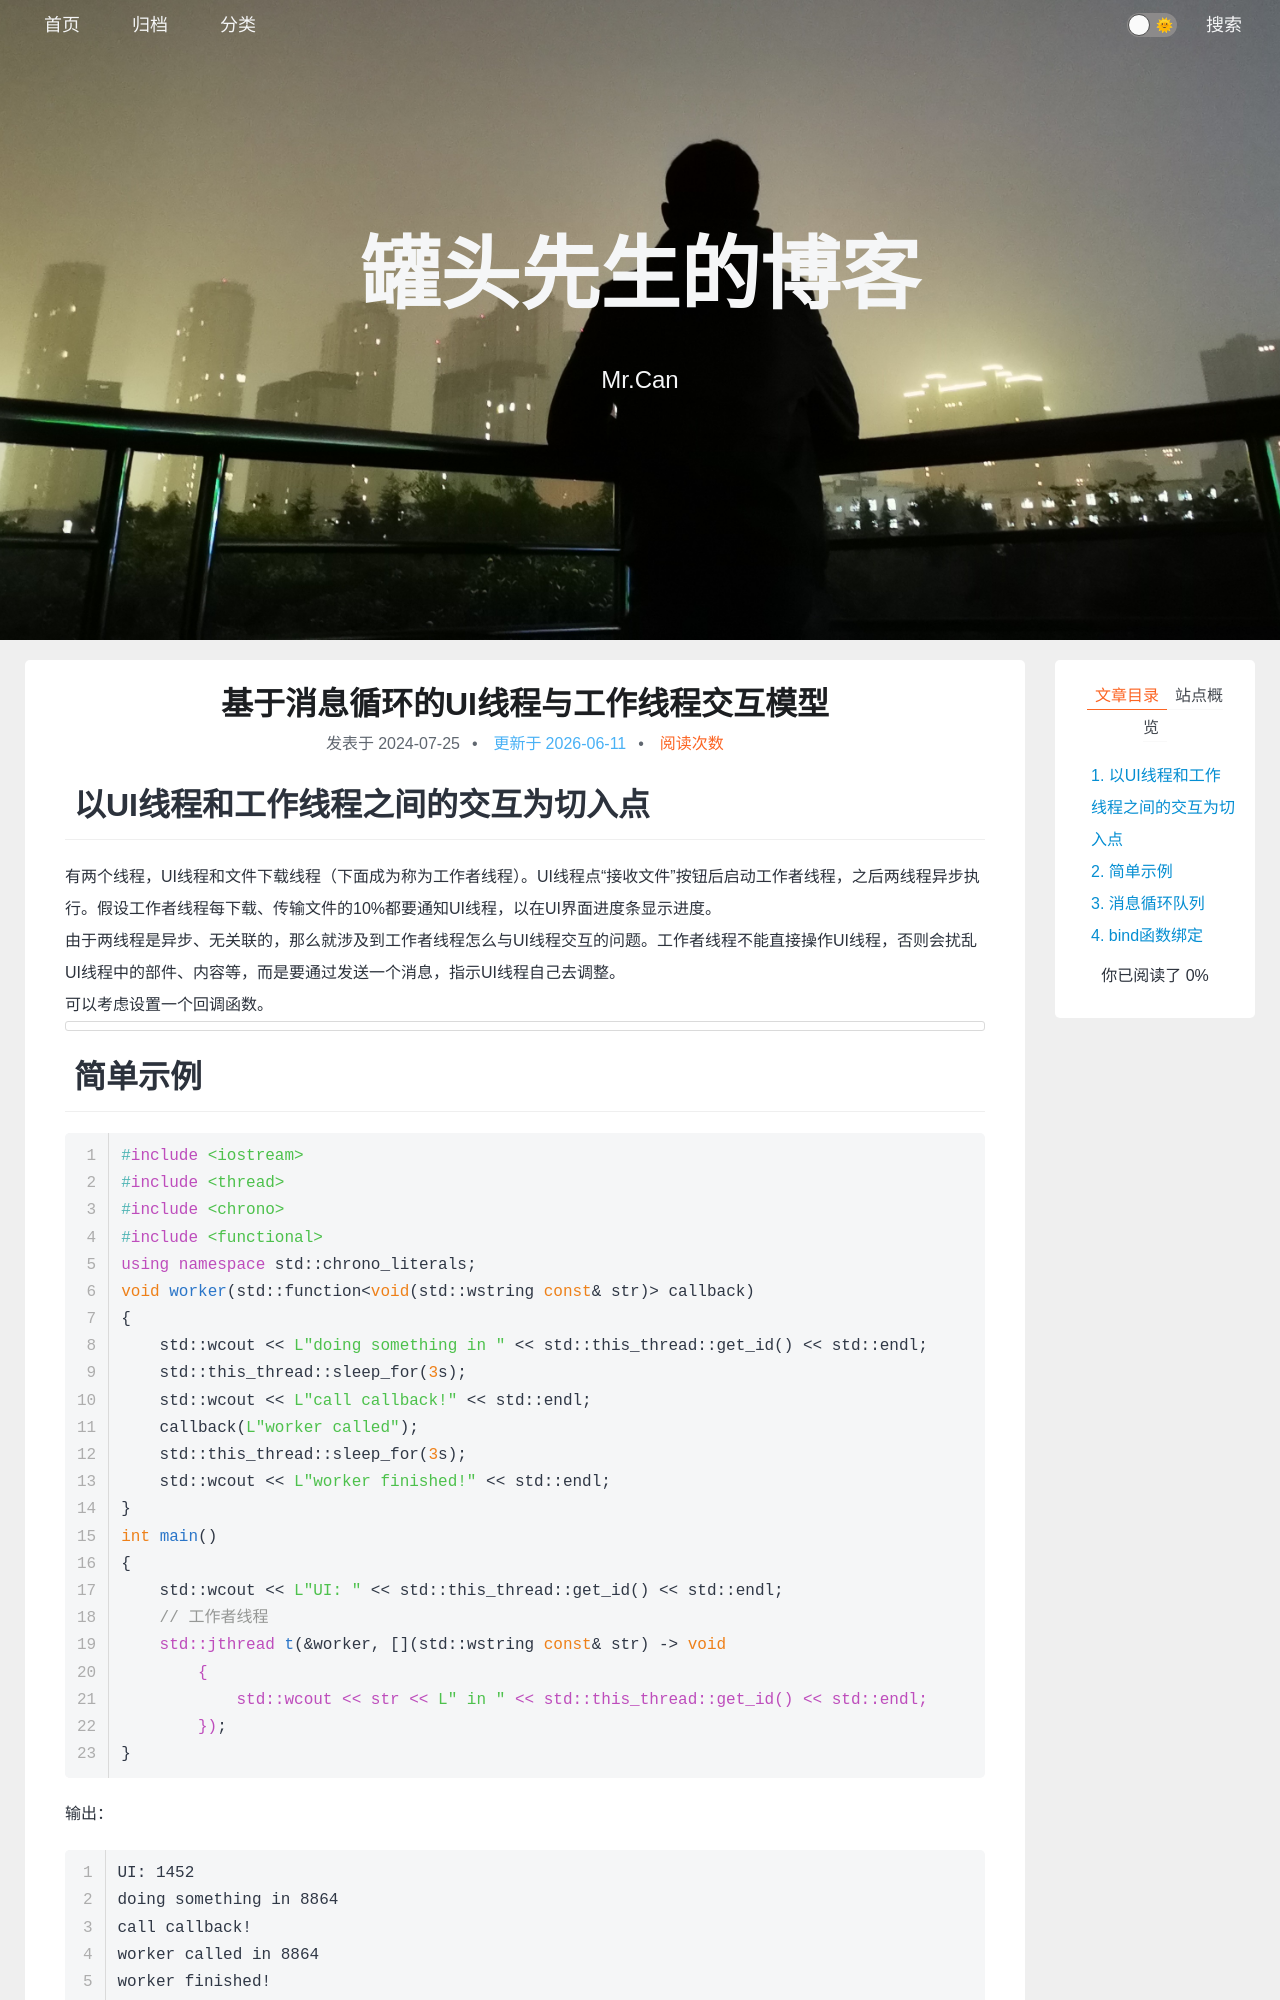

repository: xing-cg/xing-cg.github.io · page: 多线程/基于消息循环的UI线程与工作线程交互模型/index.html · generator: jekyll

---
title: 基于消息循环的UI线程与工作线程交互模型
categories:
  - - 操作系统
    - 多线程
  - - 设计模式
tags: 
date: 2024/7/25
updated: 
comments: 
published:
---
# 以UI线程和工作线程之间的交互为切入点
有两个线程，UI线程和文件下载线程（下面成为称为工作者线程）。UI线程点“接收文件”按钮后启动工作者线程，之后两线程异步执行。假设工作者线程每下载、传输文件的10%都要通知UI线程，以在UI界面进度条显示进度。
由于两线程是异步、无关联的，那么就涉及到工作者线程怎么与UI线程交互的问题。工作者线程不能直接操作UI线程，否则会扰乱UI线程中的部件、内容等，而是要通过发送一个消息，指示UI线程自己去调整。
可以考虑设置一个回调函数。
![](../../images/基于消息循环的UI线程与工作线程交互模型/image-20240726050511238.png)
